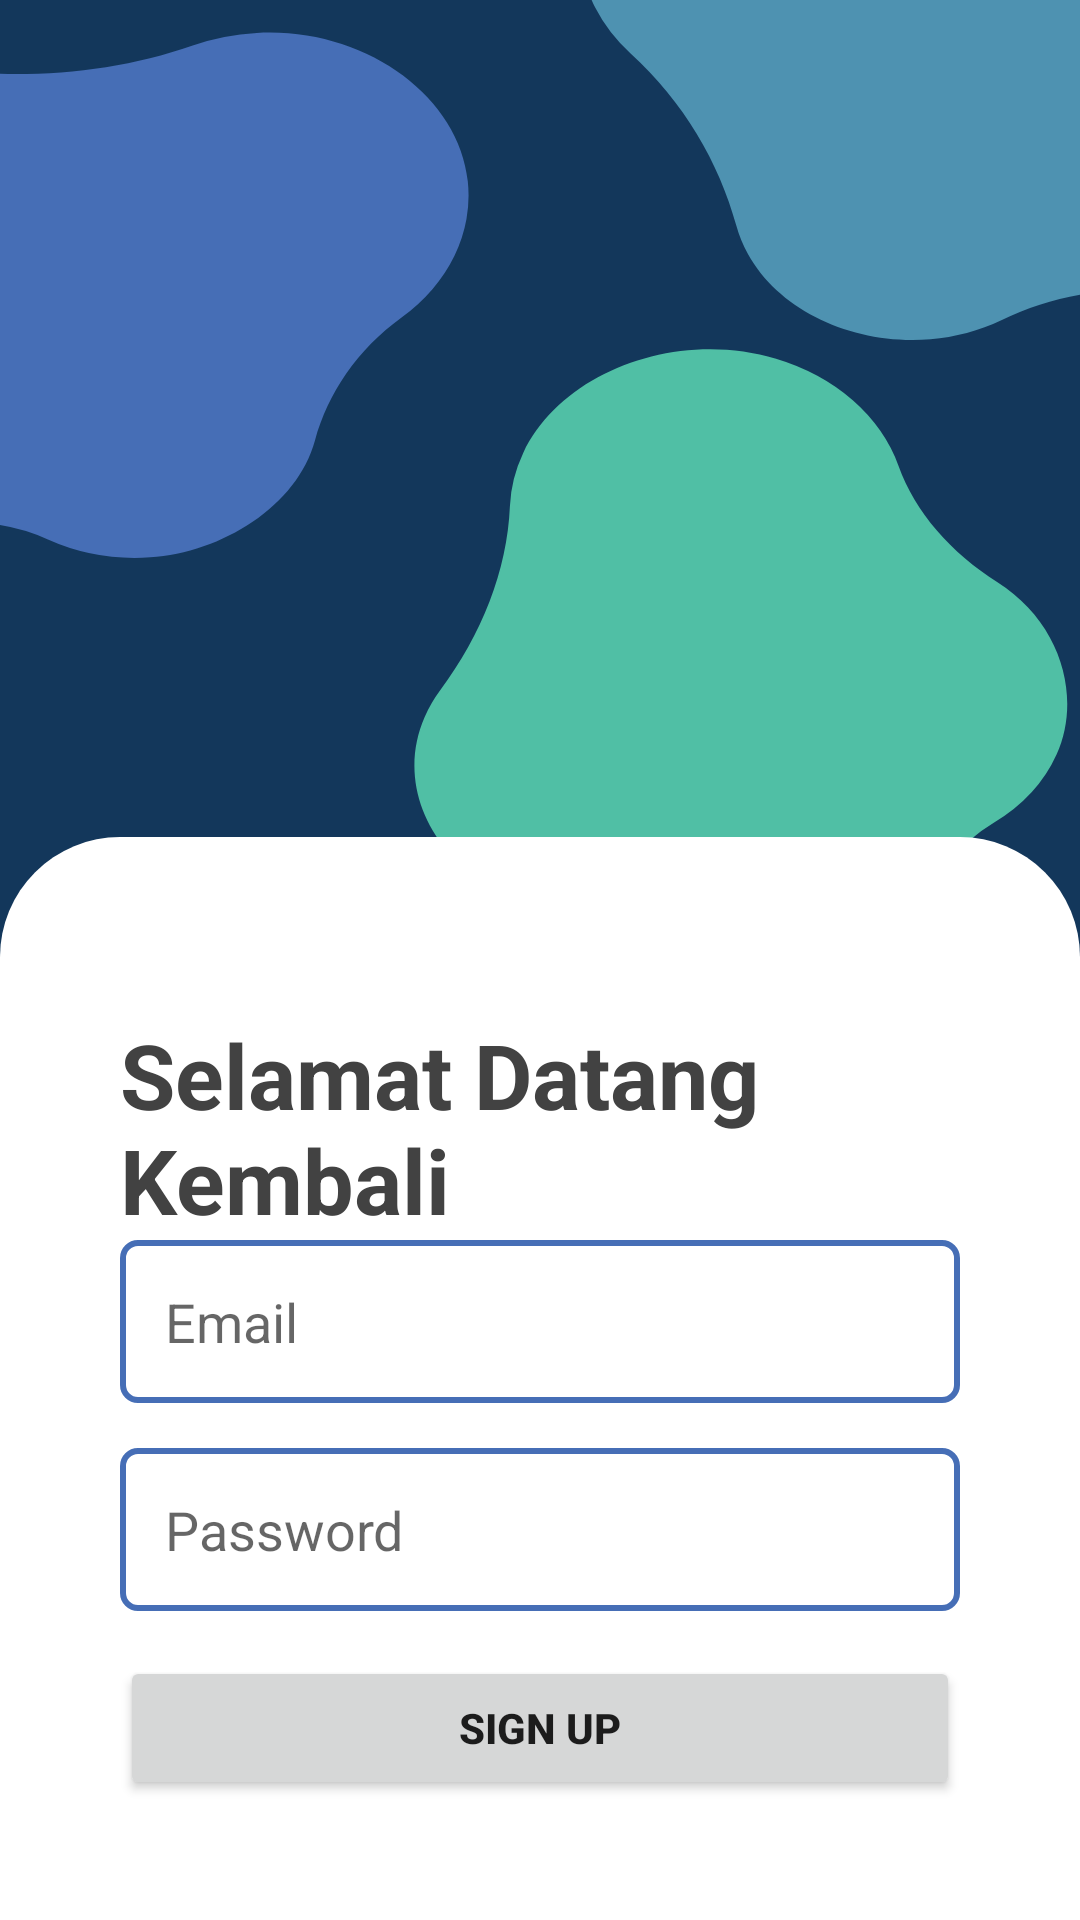

This screen was rendered from an Android layout file. Write that file and the resources it references.
<!-- AndroidManifest.xml: application theme Theme.PetFeederApp -->
<!-- res/layout/fragment_sign_in.xml -->
<?xml version="1.0" encoding="utf-8"?>
<androidx.constraintlayout.widget.ConstraintLayout xmlns:android="http://schemas.android.com/apk/res/android"
    xmlns:app="http://schemas.android.com/apk/res-auto"
    xmlns:tools="http://schemas.android.com/tools"
    android:layout_width="match_parent"
    android:layout_height="match_parent"
    android:background="@drawable/ic_background"
    tools:context=".SignInFragment">


    <LinearLayout
        android:layout_width="match_parent"
        android:layout_height="wrap_content"
        android:background="@drawable/shape"
        android:orientation="vertical"

        android:padding="40dp"
        app:layout_constraintBottom_toBottomOf="parent"
        app:layout_constraintEnd_toEndOf="parent"
        app:layout_constraintStart_toStartOf="parent">

        <ImageView
            android:id="@+id/signIn_img_back"
            android:layout_width="wrap_content"
            android:layout_height="wrap_content"
            android:src="@drawable/ic_baseline_arrow_back_ios_24" />

        <TextView
            android:layout_width="wrap_content"
            android:layout_height="wrap_content" />
        <TextView
            android:text="Selamat Datang Kembali"
            android:textColor="@color/cardview_dark_background"
            android:textStyle="bold"
            android:textSize="30dp"
            android:layout_width="wrap_content"
            android:layout_height="wrap_content"/>

        <EditText
            android:id="@+id/edtUsername"
            android:layout_width="match_parent"
            android:layout_height="wrap_content"
            android:layout_marginBottom="15dp"
            android:background="@drawable/shape_edttxt"
            android:hint="Email"
            android:padding="15dp" />

        <EditText
            android:id="@+id/edtPassword"
            android:layout_width="match_parent"
            android:layout_height="wrap_content"
            android:layout_marginBottom="15dp"
            android:background="@drawable/shape_edttxt"
            android:hint="Password"
            android:padding="15dp" />


        <Button
            android:id="@+id/signIn_btn"
            android:layout_width="match_parent"
            android:layout_height="wrap_content"
            android:textStyle="bold"
            android:text="Sign Up" />
    </LinearLayout>



</androidx.constraintlayout.widget.ConstraintLayout>
<!-- resources referenced by this layout -->
<resources>
  <!-- drawable ic_background: vector/xml drawable (drawable, 4570 chars, omitted) -->
  <!-- drawable shape (drawable) -->
  <shape
      xmlns:android="http://schemas.android.com/apk/res/android"
      android:shape="rectangle"   >
  
      <solid
          android:color="#fff" >
      </solid>
  
  
  
  
  
  
      <padding
          android:left="5dp"
          android:top="5dp"
          android:right="5dp"
          android:bottom="5dp"    >
      </padding>
  
      <corners
          android:topLeftRadius="40dp"
          android:topRightRadius="40dp">
      </corners>
  
  </shape>
  <!-- drawable shape_edttxt (drawable) -->
  <shape xmlns:android="http://schemas.android.com/apk/res/android"
      android:shape="rectangle" >
  
      <solid android:color="#FFFFFF"/>
  
      <stroke
          android:width="2dp"
          android:color="#466EB6"/>
      <corners
          android:radius="5dp">
      </corners>
  </shape>
  <style name="Theme.PetFeederApp" parent="Theme.MaterialComponents.DayNight.DarkActionBar">
          
          <item name="colorPrimary">@color/purple_500</item>
          <item name="colorPrimaryVariant">@color/purple_700</item>
          <item name="colorOnPrimary">@color/white</item>
          
          <item name="colorSecondary">@color/teal_200</item>
          <item name="colorSecondaryVariant">@color/teal_700</item>
          <item name="colorOnSecondary">@color/black</item>
          
          <item name="android:statusBarColor" tools:targetApi="l">?attr/colorPrimaryVariant</item>
          
      </style>
  <color name="purple_500">#FF6200EE</color>
  <color name="purple_700">#FF3700B3</color>
  <color name="white">#FFFFFFFF</color>
  <color name="teal_200">#FF03DAC5</color>
  <color name="teal_700">#FF018786</color>
  <color name="black">#FF000000</color>
</resources>
